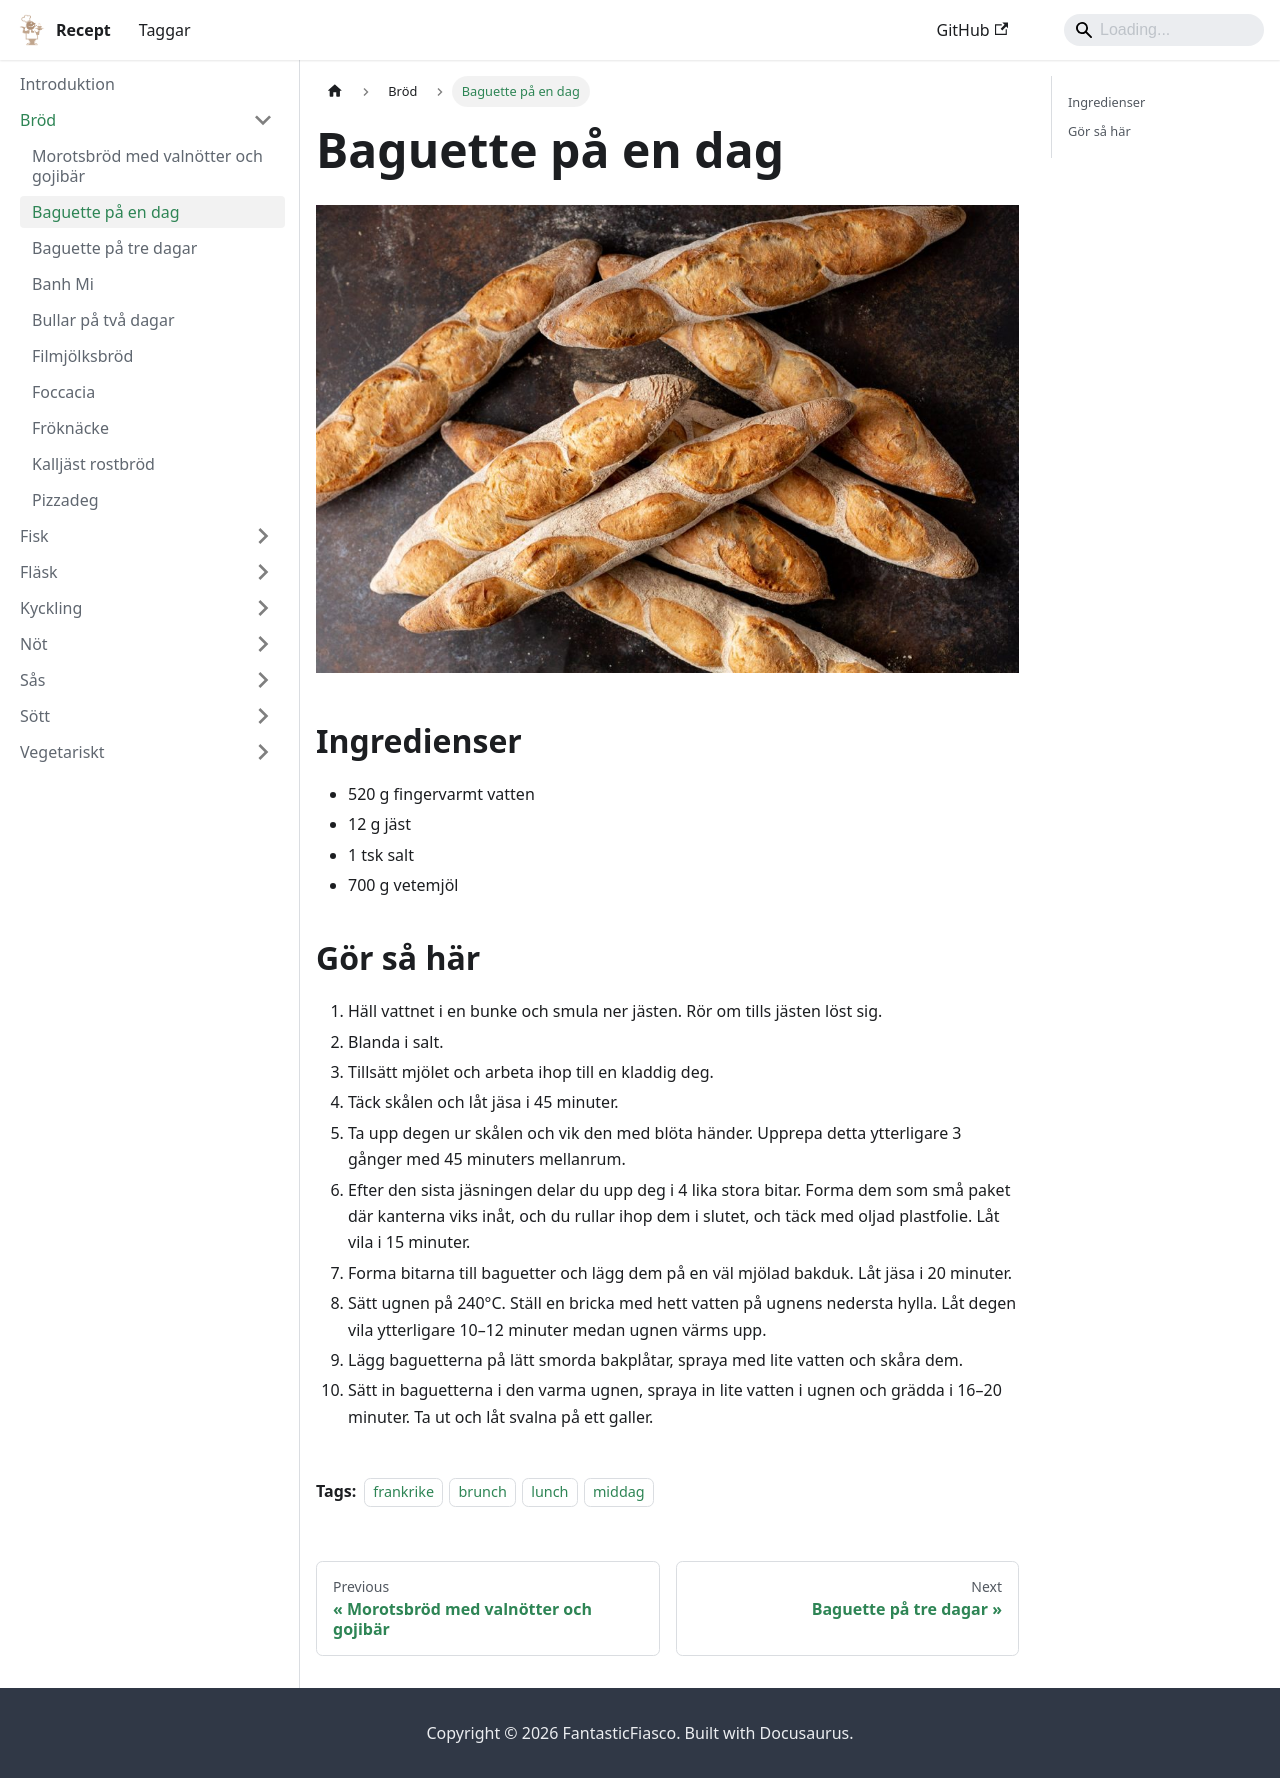

repository: FantasticFiasco/recipes · page: bröd/baguette-på-en-dag/index.html · generator: docusaurus

---
tags:
    - frankrike
    - brunch
    - lunch
    - middag
---
# Baguette på en dag

![image](./baguette.jpg)

## Ingredienser

- 520 g fingervarmt vatten
- 12 g jäst
- 1 tsk salt
- 700 g vetemjöl

## Gör så här

1. Häll vattnet i en bunke och smula ner jästen. Rör om tills jästen löst sig.
2. Blanda i salt.
3. Tillsätt mjölet och arbeta ihop till en kladdig deg.
4. Täck skålen och låt jäsa i 45 minuter.
5. Ta upp degen ur skålen och vik den med blöta händer. Upprepa detta ytterligare 3 gånger med 45 minuters mellanrum.
6. Efter den sista jäsningen delar du upp deg i 4 lika stora bitar. Forma dem som små paket där kanterna viks inåt, och du rullar ihop dem i slutet, och täck med oljad plastfolie. Låt vila i 15 minuter.
7. Forma bitarna till baguetter och lägg dem på en väl mjölad bakduk. Låt jäsa i 20 minuter.
8. Sätt ugnen på 240°C. Ställ en bricka med hett vatten på ugnens nedersta hylla. Låt degen vila ytterligare 10–12 minuter medan ugnen värms upp.
9. Lägg baguetterna på lätt smorda bakplåtar, spraya med lite vatten och skåra dem.
10. Sätt in baguetterna i den varma ugnen, spraya in lite vatten i ugnen och grädda i 16–20 minuter. Ta ut och låt svalna på ett galler.
